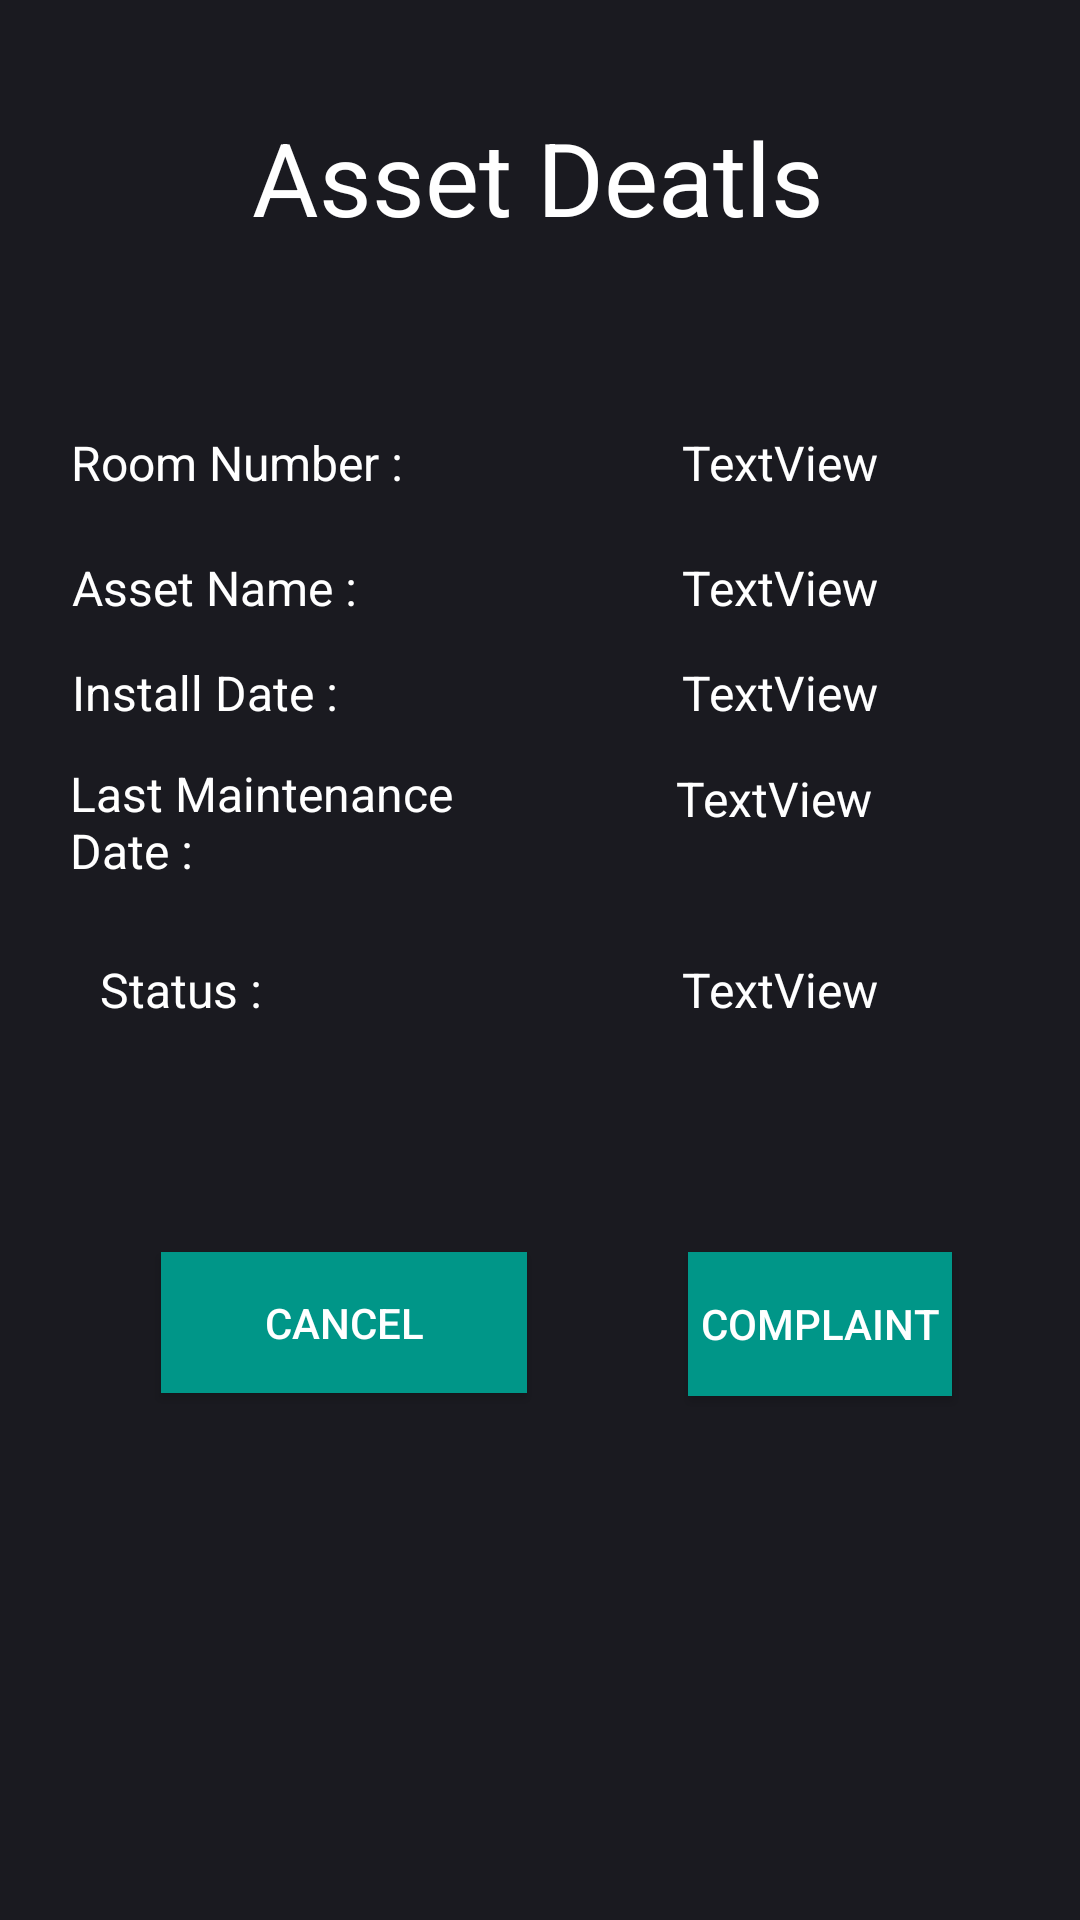

Reconstruct the res/layout file that produces this screen, plus the resources it refers to.
<!-- AndroidManifest.xml: application theme Theme.Hms -->
<!-- res/layout/activity_viewitem.xml -->
<?xml version="1.0" encoding="utf-8"?>
<androidx.constraintlayout.widget.ConstraintLayout xmlns:android="http://schemas.android.com/apk/res/android"
    xmlns:app="http://schemas.android.com/apk/res-auto"
    xmlns:tools="http://schemas.android.com/tools"
    android:layout_width="match_parent"
    android:layout_height="match_parent"
    android:background="#1A1A20"
    tools:context=".Viewitem">

    <TextView
        android:id="@+id/textView13"
        android:layout_width="137dp"
        android:layout_height="53dp"
        android:text="Last Maintenance Date : "
        android:textColor="#FFFFFF"
        android:textSize="16sp"
        app:layout_constraintBottom_toBottomOf="parent"
        app:layout_constraintEnd_toEndOf="parent"
        app:layout_constraintHorizontal_bias="0.105"
        app:layout_constraintStart_toStartOf="parent"
        app:layout_constraintTop_toTopOf="parent"
        app:layout_constraintVertical_bias="0.432" />

    <TextView
        android:id="@+id/textView7"
        android:layout_width="wrap_content"
        android:layout_height="wrap_content"
        android:text="Room Number : "
        android:textColor="#FFFFFF"
        android:textSize="16sp"
        app:layout_constraintBottom_toBottomOf="parent"
        app:layout_constraintEnd_toEndOf="parent"
        app:layout_constraintHorizontal_bias="0.097"
        app:layout_constraintStart_toStartOf="parent"
        app:layout_constraintTop_toTopOf="parent"
        app:layout_constraintVertical_bias="0.232" />

    <TextView
        android:id="@+id/iroomno"
        android:layout_width="wrap_content"
        android:layout_height="wrap_content"
        android:text="TextView"
        android:textColor="#FFFFFF"
        android:textSize="16sp"
        app:layout_constraintBottom_toBottomOf="parent"
        app:layout_constraintEnd_toEndOf="parent"
        app:layout_constraintHorizontal_bias="0.771"
        app:layout_constraintStart_toStartOf="parent"
        app:layout_constraintTop_toTopOf="parent"
        app:layout_constraintVertical_bias="0.232" />

    <TextView
        android:id="@+id/istatus"
        android:layout_width="wrap_content"
        android:layout_height="wrap_content"
        android:text="TextView"
        android:textColor="#FFFFFF"
        android:textSize="16sp"
        app:layout_constraintBottom_toBottomOf="parent"
        app:layout_constraintEnd_toEndOf="parent"
        app:layout_constraintHorizontal_bias="0.771"
        app:layout_constraintStart_toStartOf="parent"
        app:layout_constraintTop_toTopOf="parent"
        app:layout_constraintVertical_bias="0.516" />

    <TextView
        android:id="@+id/iidate"
        android:layout_width="wrap_content"
        android:layout_height="wrap_content"
        android:text="TextView"
        android:textColor="#FFFFFF"
        android:textSize="16sp"
        app:layout_constraintBottom_toBottomOf="parent"
        app:layout_constraintEnd_toEndOf="parent"
        app:layout_constraintHorizontal_bias="0.771"
        app:layout_constraintStart_toStartOf="parent"
        app:layout_constraintTop_toTopOf="parent"
        app:layout_constraintVertical_bias="0.356" />

    <TextView
        android:id="@+id/textView15"
        android:layout_width="wrap_content"
        android:layout_height="wrap_content"
        android:text="Status : "
        android:textColor="#FFFFFF"
        android:textSize="16sp"
        app:layout_constraintBottom_toBottomOf="parent"
        app:layout_constraintEnd_toEndOf="parent"
        app:layout_constraintHorizontal_bias="0.11"
        app:layout_constraintStart_toStartOf="parent"
        app:layout_constraintTop_toTopOf="parent"
        app:layout_constraintVertical_bias="0.516" />

    <TextView
        android:id="@+id/iname"
        android:layout_width="wrap_content"
        android:layout_height="wrap_content"
        android:text="TextView"
        android:textColor="#FFFFFF"
        android:textSize="16sp"
        app:layout_constraintBottom_toBottomOf="parent"
        app:layout_constraintEnd_toEndOf="parent"
        app:layout_constraintHorizontal_bias="0.771"
        app:layout_constraintStart_toStartOf="parent"
        app:layout_constraintTop_toTopOf="parent"
        app:layout_constraintVertical_bias="0.299" />

    <TextView
        android:id="@+id/textView9"
        android:layout_width="wrap_content"
        android:layout_height="wrap_content"
        android:text="Asset Name : "
        android:textColor="#FFFFFF"
        android:textSize="16sp"
        app:layout_constraintBottom_toBottomOf="parent"
        app:layout_constraintEnd_toEndOf="parent"
        app:layout_constraintHorizontal_bias="0.092"
        app:layout_constraintStart_toStartOf="parent"
        app:layout_constraintTop_toTopOf="parent"
        app:layout_constraintVertical_bias="0.299" />

    <TextView
        android:id="@+id/textView11"
        android:layout_width="wrap_content"
        android:layout_height="wrap_content"
        android:text="Install Date : "
        android:textColor="#FFFFFF"
        android:textSize="16sp"
        app:layout_constraintBottom_toBottomOf="parent"
        app:layout_constraintEnd_toEndOf="parent"
        app:layout_constraintHorizontal_bias="0.09"
        app:layout_constraintStart_toStartOf="parent"
        app:layout_constraintTop_toTopOf="parent"
        app:layout_constraintVertical_bias="0.356" />

    <TextView
        android:id="@+id/ilmdate"
        android:layout_width="wrap_content"
        android:layout_height="wrap_content"
        android:text="TextView"
        android:textColor="#FFFFFF"
        android:textSize="16sp"
        app:layout_constraintBottom_toBottomOf="parent"
        app:layout_constraintEnd_toEndOf="parent"
        app:layout_constraintHorizontal_bias="0.765"
        app:layout_constraintStart_toStartOf="parent"
        app:layout_constraintTop_toTopOf="parent"
        app:layout_constraintVertical_bias="0.413" />

    <Button
        android:id="@+id/button2"
        android:layout_width="wrap_content"
        android:layout_height="wrap_content"
        android:background="#009688"
        android:text="Complaint"
        android:textColor="#FFFFFF"
        app:layout_constraintBottom_toBottomOf="parent"
        app:layout_constraintEnd_toEndOf="parent"
        app:layout_constraintHorizontal_bias="0.843"
        app:layout_constraintStart_toStartOf="parent"
        app:layout_constraintTop_toTopOf="parent"
        app:layout_constraintVertical_bias="0.705" />

    <TextView
        android:id="@+id/textView8"
        android:layout_width="wrap_content"
        android:layout_height="wrap_content"
        android:text="Asset Deatls"
        android:textColor="#FFFFFF"
        android:textSize="34sp"
        app:layout_constraintBottom_toBottomOf="parent"
        app:layout_constraintEnd_toEndOf="parent"
        app:layout_constraintHorizontal_bias="0.497"
        app:layout_constraintStart_toStartOf="parent"
        app:layout_constraintTop_toTopOf="parent"
        app:layout_constraintVertical_bias="0.061" />

    <Button
        android:id="@+id/cancelasset"
        android:layout_width="122dp"
        android:layout_height="47dp"
        android:background="#009688"
        android:text="@android:string/cancel"
        android:textColor="#FFFFFF"
        app:layout_constraintBottom_toBottomOf="parent"
        app:layout_constraintEnd_toStartOf="@+id/button2"
        app:layout_constraintStart_toStartOf="parent"
        app:layout_constraintTop_toTopOf="parent"
        app:layout_constraintVertical_bias="0.704" />

</androidx.constraintlayout.widget.ConstraintLayout>
<!-- resources referenced by this layout -->
<resources>
  <style name="Theme.Hms" parent="Theme.MaterialComponents.DayNight.DarkActionBar">
          
          <item name="colorPrimary">@color/purple_500</item>
          <item name="colorPrimaryVariant">@color/purple_700</item>
          <item name="colorOnPrimary">@color/white</item>
          
          <item name="colorSecondary">@color/teal_200</item>
          <item name="colorSecondaryVariant">@color/teal_700</item>
          <item name="colorOnSecondary">@color/black</item>
          
          <item name="android:statusBarColor">?attr/colorPrimaryVariant</item>
          
      </style>
  <!-- not gathered from this repository: default colours our renderer supplied (Android Studio template values) -->
  <color name="purple_500">#FF6200EE</color>
  <color name="purple_700">#FF3700B3</color>
  <color name="teal_200">#FF03DAC5</color>
  <color name="teal_700">#FF018786</color>
  <color name="black">#FF000000</color>
  <color name="white">#FFFFFFFF</color>
</resources>
